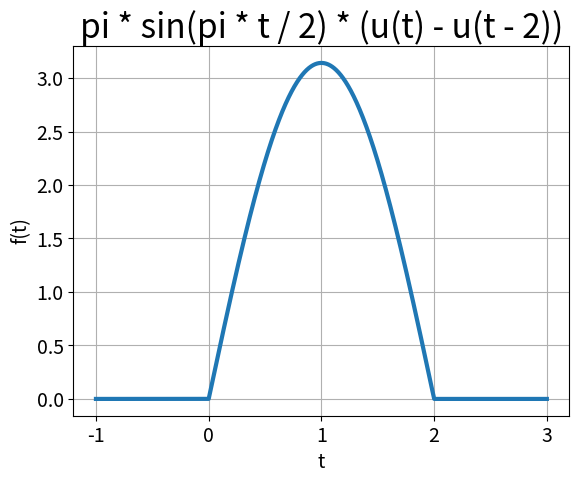

Python code for this plot: (Note: this script raises an exception after producing the figure.)
#————————必做题—————————#
#——————分段阶跃信号——————#

import matplotlib.pyplot as plt
import numpy as np

def u_single(t):
    """单位阶跃信号"""
    if t < 0:
        return 0.
    elif t == 0:
        return 0.5
    return 1.

def u(t):
    """返回整个列表的阶跃信号"""
    ans = t.copy()
    n = len(t)
    for idx in range(n):
        ans[idx] = u_single(ans[idx])
    return ans

def fun(t):
    """函数为pi * sin(pi * t / 2) * (u(t) - u(t - 2))"""
    return np.pi * np.sin(np.pi * t / 2) * (u(t) - u(t - 2))

t = np.linspace(-1, 3, 10000)
ft = fun(t)

plt.plot(t, ft, linewidth=3)

# 设置图表标题，并给坐标轴加上标签
plt.title("pi * sin(pi * t / 2) * (u(t) - u(t - 2))", fontsize=24)
plt.xlabel("t", fontsize=14)
plt.ylabel("f(t)", fontsize=14)
plt.grid(True)

# 设置刻度标记的大小
plt.tick_params(axis='both', labelsize=14)

plt.savefig("/home/<user>/myCode/homework/xinhaoyuxitong/1/graph/9.png")
plt.show()

# print(u_all([-3, -2, -1, 0, 1, 2, 3]))